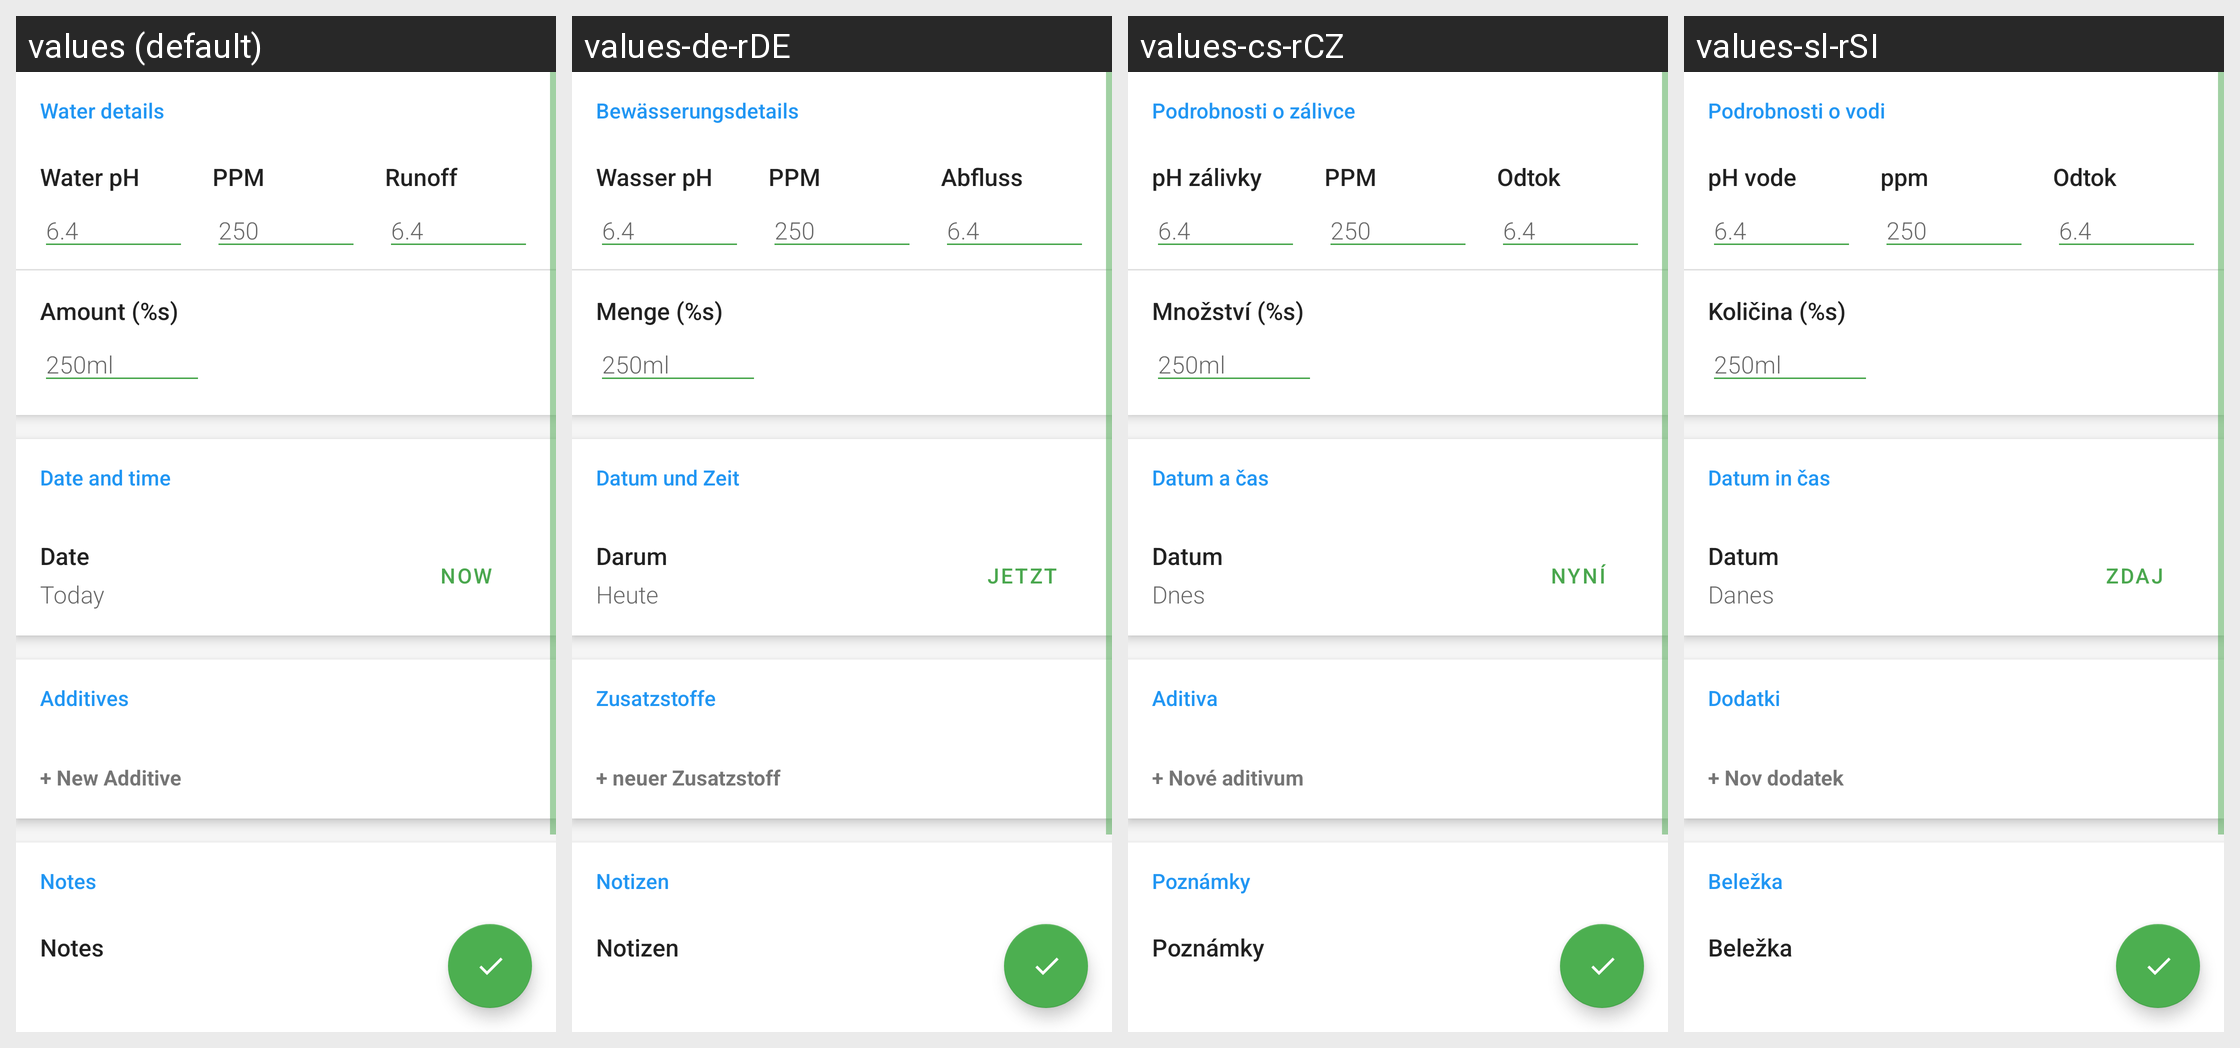

For this localized Android screen grid, give each drawn string resource with its value in every locale shown.
Android screen res/layout/add_watering_view.xml rendered under 4 locales, left to right: values (default), values-de-rDE, values-cs-rCZ, values-sl-rSI. Device: Nexus 5 (rendered at 1080×1920; each locale shown at half size, 540×960, under a caption strip naming it); theme AppTheme.
Other locales in the repository, not shown: values-en, values-es, values-fr, values-hu, values-it-rIT, values-nb, values-nl-rNL, values-ru, values-uk, values-zh-rTW.
Strings drawn on this screen, with the default value and each locale's value (text and hints the layout hard-codes, and strings that could not be matched under every locale, appear in the picture but are not listed):

water_details_title
  values: Water details
  values-de-rDE: Bewässerungsdetails
  values-cs-rCZ: Podrobnosti o zálivce
  values-sl-rSI: Podrobnosti o vodi

water_ph_label
  values: Water pH
  values-de-rDE: Wasser pH
  values-cs-rCZ: pH zálivky
  values-sl-rSI: pH vode

ppm_label
  values: PPM
  values-de-rDE: PPM
  values-cs-rCZ: PPM
  values-sl-rSI: ppm

runoff_label
  values: Runoff
  values-de-rDE: Abfluss
  values-cs-rCZ: Odtok
  values-sl-rSI: Odtok

amount_label
  values: Amount (%s)
  values-de-rDE: Menge (%s)
  values-cs-rCZ: Množství (%s)
  values-sl-rSI: Količina (%s)

date_and_time_header
  values: Date and time
  values-de-rDE: Datum und Zeit
  values-cs-rCZ: Datum a čas
  values-sl-rSI: Datum in čas

date_now
  values: Now
  values-de-rDE: Jetzt
  values-cs-rCZ: Nyní
  values-sl-rSI: Zdaj

date_label
  values: Date
  values-de-rDE: Darum
  values-cs-rCZ: Datum
  values-sl-rSI: Datum

today
  values: Today
  values-de-rDE: Heute
  values-cs-rCZ: Dnes
  values-sl-rSI: Danes

new_additive
  values: + New Additive
  values-de-rDE: + neuer Zusatzstoff
  values-cs-rCZ: + Nové aditivum
  values-sl-rSI: + Nov dodatek
